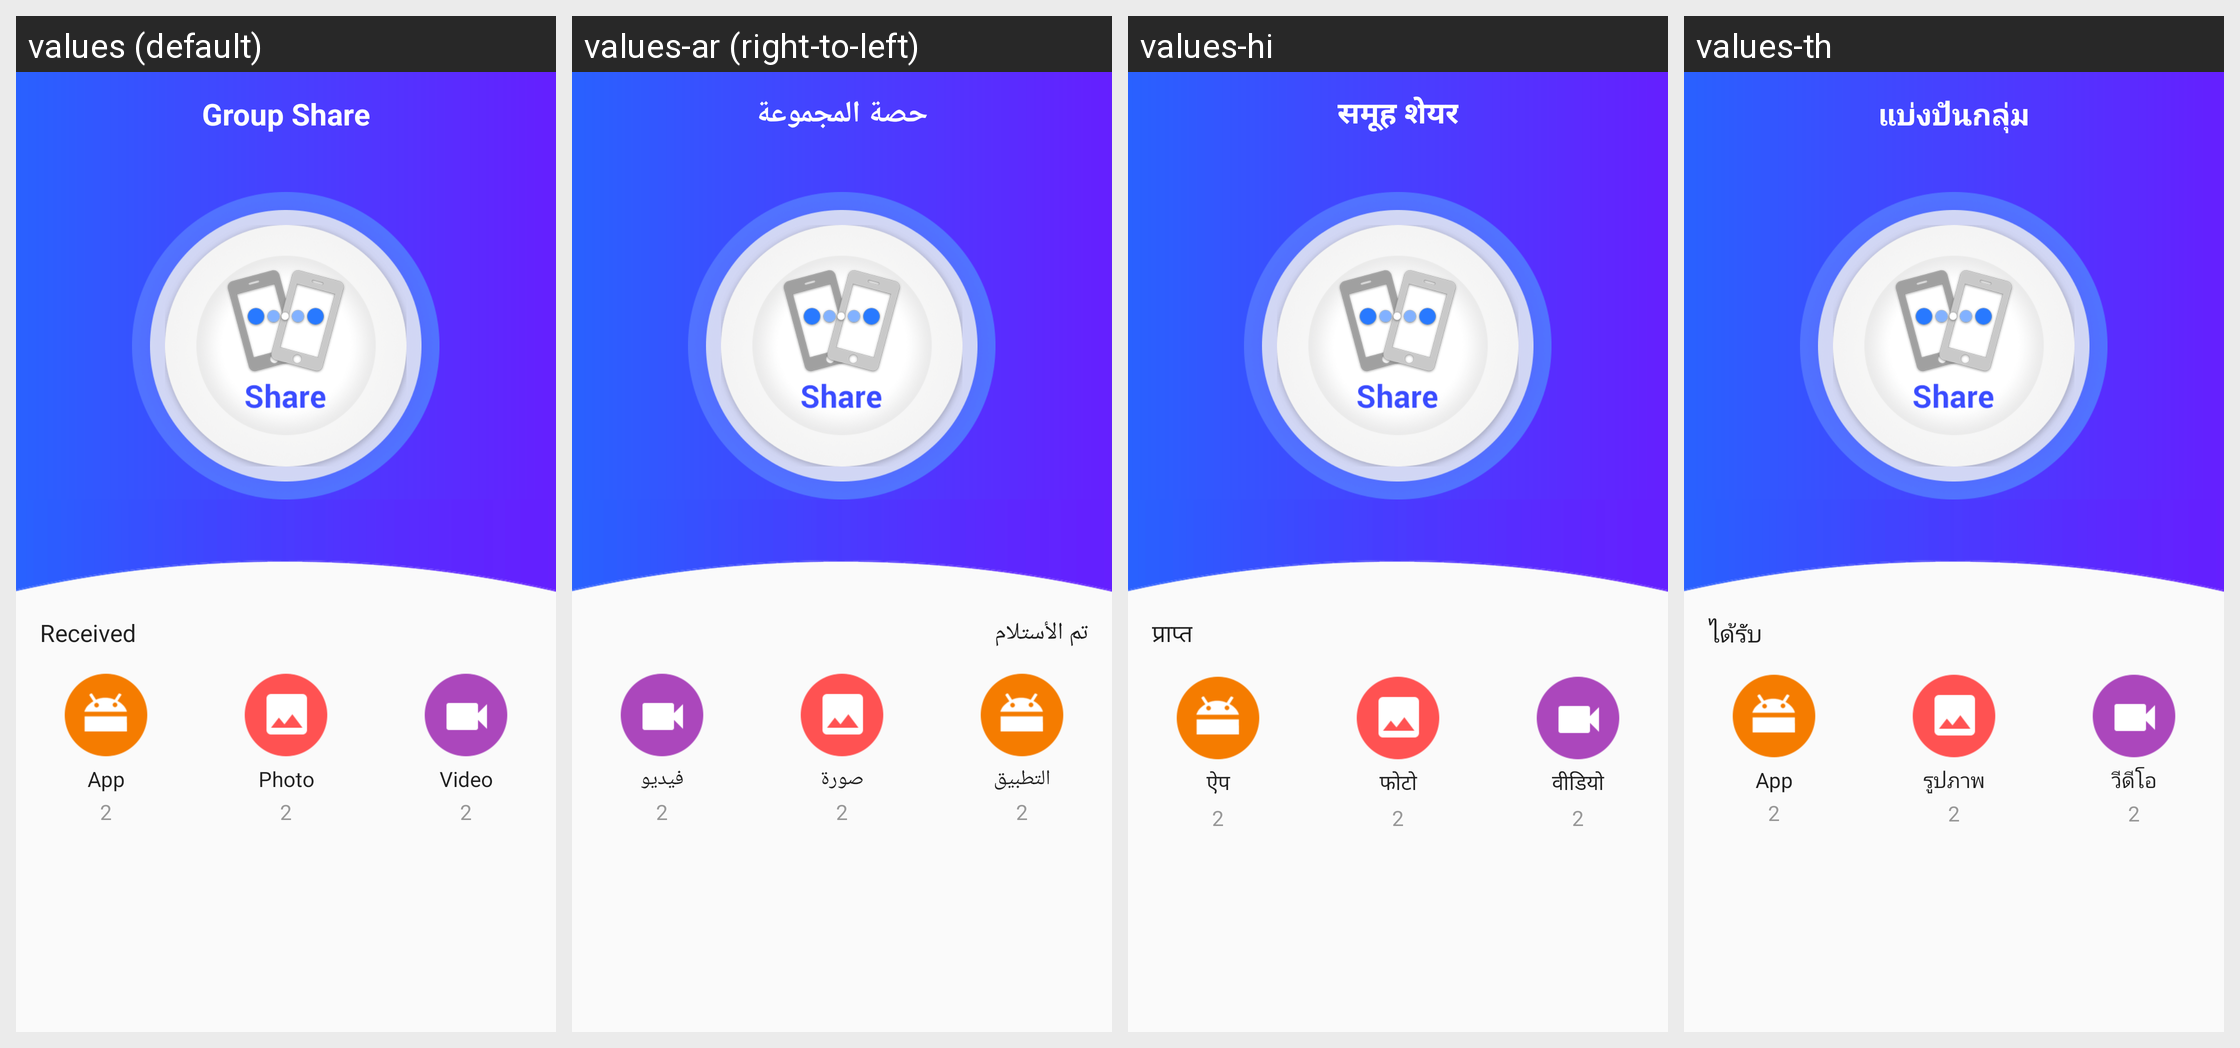

The Android screen above is rendered under several locales of the same app. Produce the string resources it draws, with the default and per-locale values.
Android screen res/layout/activity_first.xml rendered under 4 locales, left to right: values (default), values-ar (right-to-left), values-hi, values-th. Device: Nexus 5 (rendered at 1080×1920; each locale shown at half size, 540×960, under a caption strip naming it); theme AppTheme.
Other locales in the repository, not shown: values-de, values-es, values-pt, values-ru, values-vi.
Strings drawn on this screen, with the default value and each locale's value (text and hints the layout hard-codes, and strings that could not be matched under every locale, appear in the picture but are not listed):

first_received
  values: Received
  values-ar: تم الأستلام
  values-hi: प्राप्त
  values-th: ได้รับ

first_app
  values: App
  values-ar: التطبيق
  values-hi: ऐप
  values-th: App

first_photo
  values: Photo
  values-ar: صورة
  values-hi: फोटो
  values-th: รูปภาพ

first_video
  values: Video
  values-ar: فيديو
  values-hi: वीडियो
  values-th: วีดีโอ

group_share
  values: Group Share
  values-ar: حصة المجموعة
  values-hi: समूह शेयर
  values-th: แบ่งปันกลุ่ม
